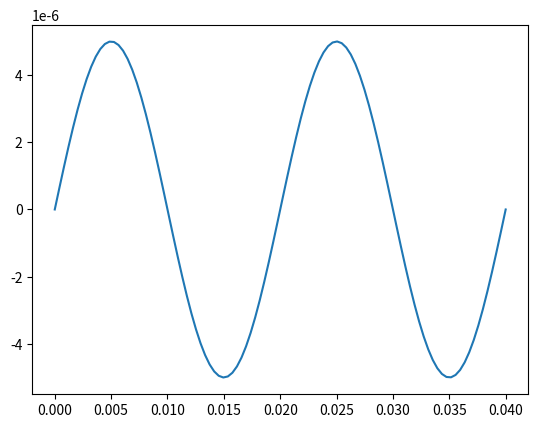

Source code (Python):
import numpy as np
import matplotlib.pyplot as plt
Q0=5*10**(-6)
omega = 100*np.pi
T=2*np.pi/omega
t = np.linspace(0, 2*T, 100)
Q = Q0*np.sin(omega*t)
plt.plot(t,Q)
plt.show()
plt.grid()
